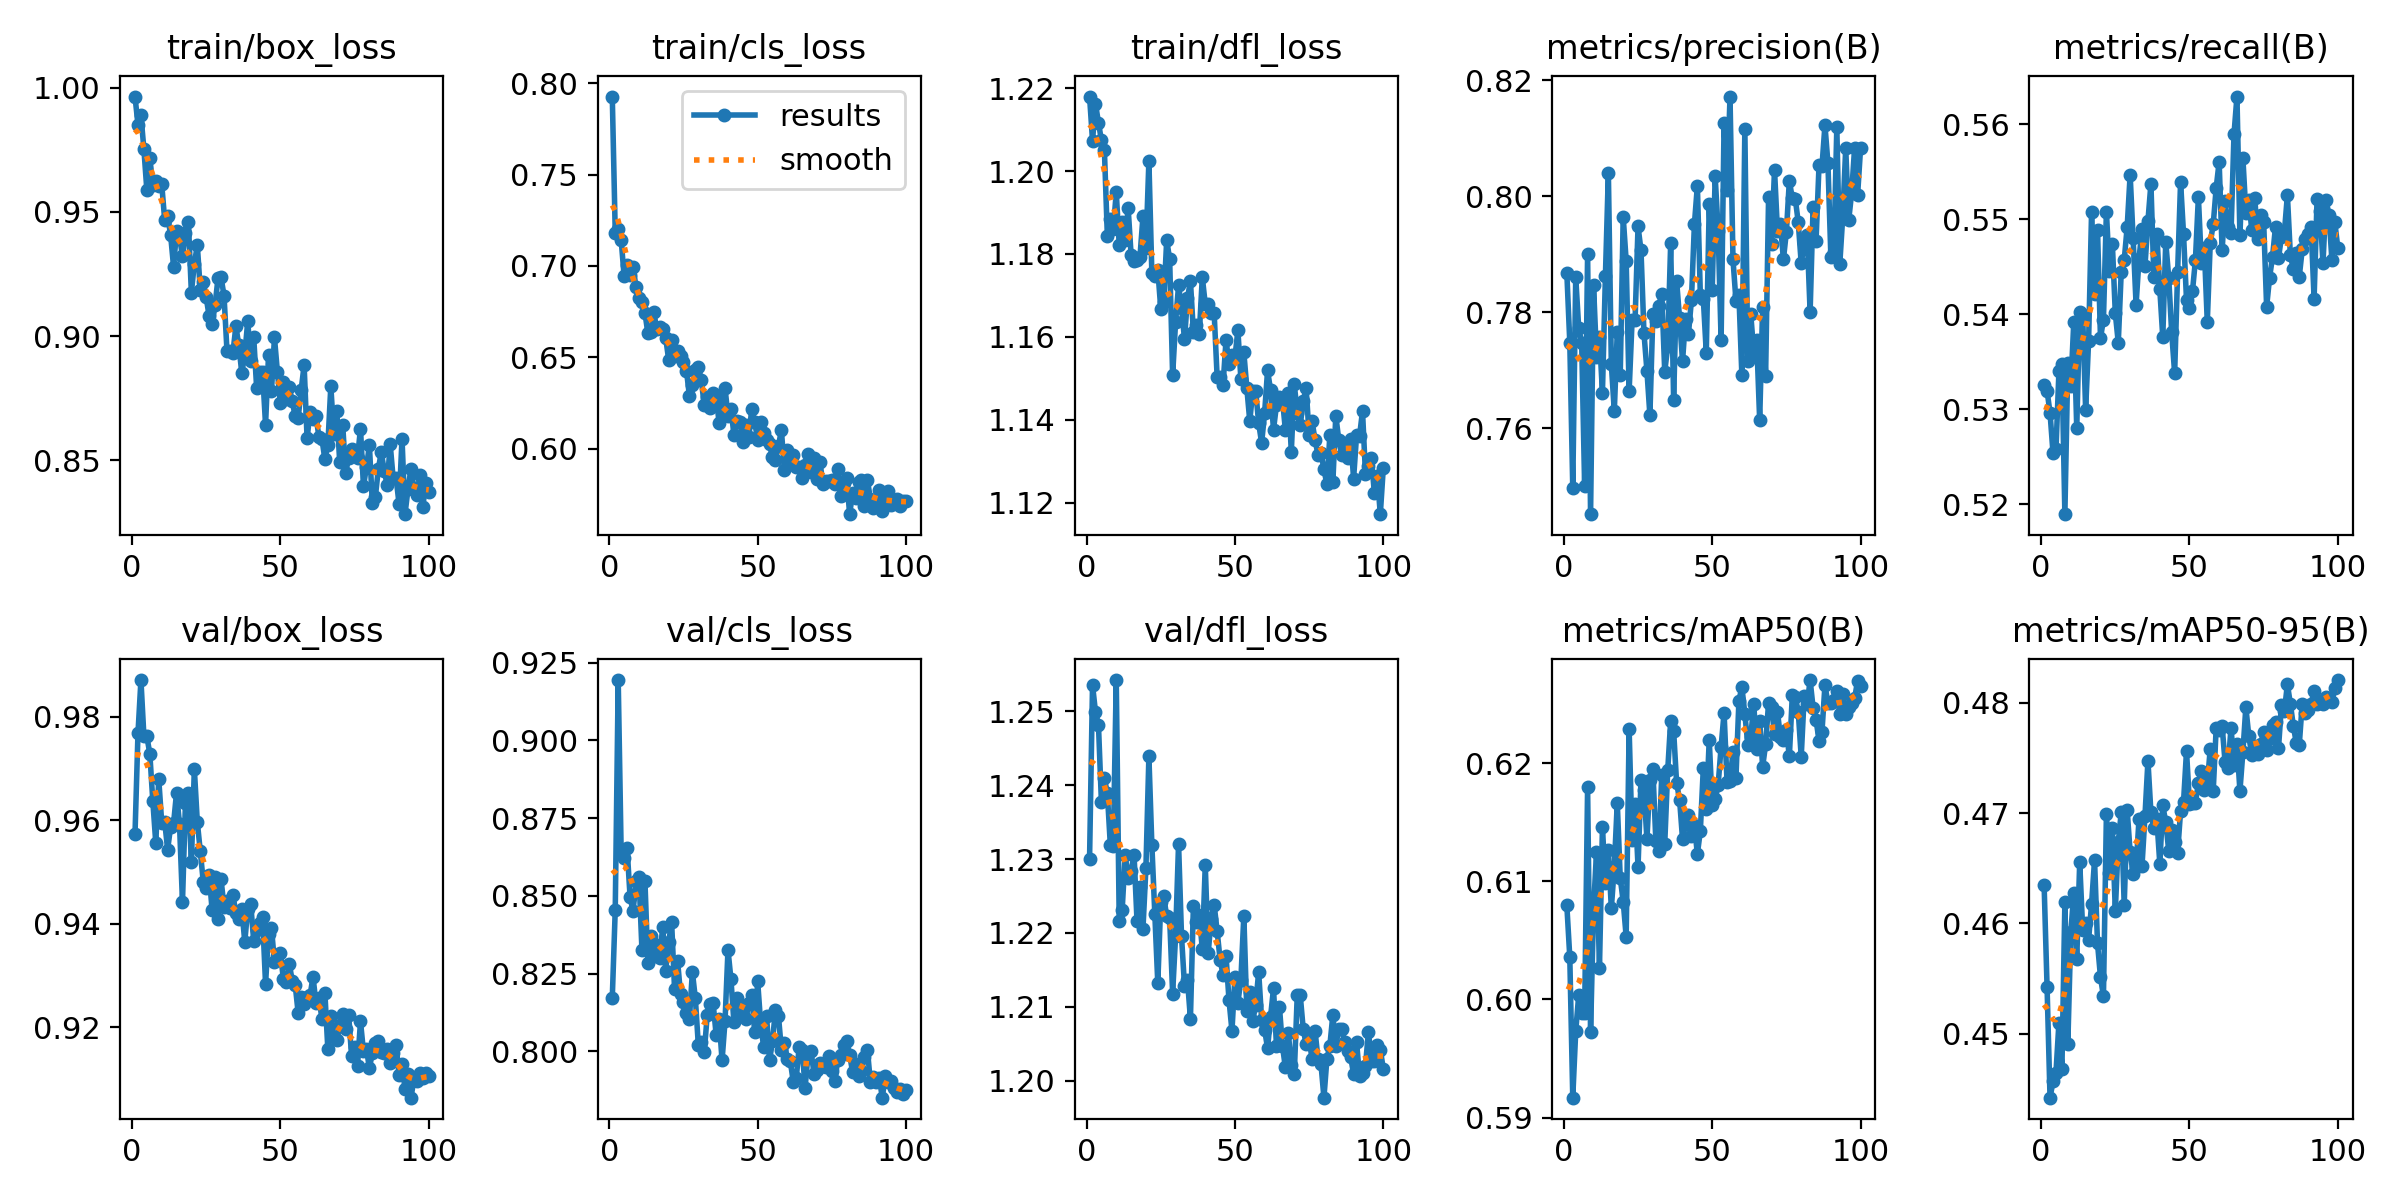

Source data for this figure (header and first rows):
epoch, time, train/box_loss, train/cls_loss, train/dfl_loss, metrics/precision(B), metrics/recall(B), metrics/mAP50(B), metrics/mAP50-95(B), val/box_loss, val/cls_loss, val/dfl_loss, lr/pg0, lr/pg1, lr/pg2
1, 163.4, 0.9964, 0.7927, 1.218, 0.7868, 0.5326, 0.608, 0.4635, 0.9574, 0.8172, 1.23, 0.0001748, 0.0001748, 0.0001748
2, 231.1, 0.9851, 0.7182, 1.207, 0.7748, 0.532, 0.6036, 0.4542, 0.9768, 0.8456, 1.254, 0.0003467, 0.0003467, 0.0003467
3, 294, 0.9889, 0.7203, 1.216, 0.7497, 0.5296, 0.5917, 0.4442, 0.9871, 0.9194, 1.25, 0.0005151, 0.0005151, 0.0005151
4, 356.1, 0.9752, 0.7141, 1.212, 0.786, 0.5254, 0.5973, 0.4457, 0.9763, 0.8636, 1.248, 0.0005104, 0.0005104, 0.0005104
5, 416.4, 0.9587, 0.6943, 1.207, 0.7773, 0.5258, 0.6004, 0.4465, 0.9763, 0.8621, 1.238, 0.0005052, 0.0005052, 0.0005052
6, 480.2, 0.9716, 0.7003, 1.205, 0.7747, 0.534, 0.5988, 0.451, 0.9728, 0.8653, 1.241, 0.0005, 0.0005, 0.0005
7, 549.5, 0.9608, 0.6949, 1.184, 0.7501, 0.5347, 0.5988, 0.4468, 0.9638, 0.8497, 1.239, 0.0004948, 0.0004948, 0.0004948
8, 612.9, 0.9623, 0.6996, 1.188, 0.79, 0.519, 0.6179, 0.4619, 0.9557, 0.8451, 1.232, 0.0004895, 0.0004895, 0.0004895
9, 673.7, 0.9604, 0.6883, 1.186, 0.7452, 0.5349, 0.5972, 0.4491, 0.968, 0.8547, 1.232, 0.0004843, 0.0004843, 0.0004843
10, 734.5, 0.9612, 0.6825, 1.195, 0.7847, 0.5325, 0.6076, 0.4592, 0.9596, 0.856, 1.254, 0.0004791, 0.0004791, 0.0004791
11, 797.3, 0.9468, 0.6804, 1.182, 0.7724, 0.5391, 0.6125, 0.4627, 0.9598, 0.8326, 1.222, 0.0004739, 0.0004739, 0.0004739
12, 865.8, 0.9485, 0.6744, 1.188, 0.7758, 0.528, 0.6027, 0.4567, 0.9544, 0.855, 1.223, 0.0004687, 0.0004687, 0.0004687
13, 925.5, 0.9407, 0.663, 1.183, 0.7662, 0.5402, 0.6146, 0.4656, 0.9588, 0.8284, 1.231, 0.0004635, 0.0004635, 0.0004635
14, 986.3, 0.9279, 0.6637, 1.191, 0.7862, 0.5399, 0.6099, 0.4594, 0.9594, 0.837, 1.227, 0.0004583, 0.0004583, 0.0004583
15, 1046, 0.9423, 0.6745, 1.18, 0.804, 0.53, 0.6126, 0.46, 0.9653, 0.8307, 1.228, 0.0004531, 0.0004531, 0.0004531
16, 1108, 0.94, 0.6652, 1.178, 0.7711, 0.5372, 0.6077, 0.4585, 0.9593, 0.8341, 1.231, 0.0004479, 0.0004479, 0.0004479
17, 1176, 0.9321, 0.6666, 1.179, 0.7629, 0.5507, 0.6112, 0.4617, 0.9442, 0.8302, 1.222, 0.0004427, 0.0004427, 0.0004427
18, 1245, 0.9416, 0.6657, 1.179, 0.7766, 0.5421, 0.6167, 0.4657, 0.9634, 0.84, 1.226, 0.0004375, 0.0004375, 0.0004375
19, 1314, 0.9457, 0.6606, 1.189, 0.7692, 0.5489, 0.6103, 0.4582, 0.9653, 0.826, 1.221, 0.0004323, 0.0004323, 0.0004323
20, 1382, 0.9175, 0.6486, 1.181, 0.7964, 0.5375, 0.6083, 0.4551, 0.9519, 0.8352, 1.229, 0.0004271, 0.0004271, 0.0004271
21, 1450, 0.9292, 0.6595, 1.202, 0.7889, 0.5394, 0.6053, 0.4534, 0.9699, 0.8415, 1.244, 0.0004219, 0.0004219, 0.0004219
22, 1518, 0.9366, 0.6505, 1.175, 0.7664, 0.5508, 0.6229, 0.4699, 0.9597, 0.8199, 1.232, 0.0004166, 0.0004166, 0.0004166
23, 1586, 0.9187, 0.6536, 1.175, 0.7787, 0.5445, 0.6135, 0.4645, 0.9541, 0.8292, 1.223, 0.0004114, 0.0004114, 0.0004114
24, 1655, 0.9216, 0.6508, 1.176, 0.7786, 0.5474, 0.6166, 0.4686, 0.9482, 0.8184, 1.213, 0.0004062, 0.0004062, 0.0004062
25, 1723, 0.9155, 0.6472, 1.167, 0.7948, 0.5401, 0.6112, 0.4611, 0.9469, 0.8158, 1.224, 0.000401, 0.000401, 0.000401
26, 1791, 0.9079, 0.6427, 1.168, 0.7907, 0.537, 0.6186, 0.4674, 0.9495, 0.8125, 1.225, 0.0003958, 0.0003958, 0.0003958
27, 1860, 0.9047, 0.6288, 1.183, 0.7764, 0.5445, 0.6178, 0.4701, 0.9426, 0.8105, 1.222, 0.0003906, 0.0003906, 0.0003906
28, 1926, 0.9127, 0.6346, 1.179, 0.7699, 0.5457, 0.6136, 0.4617, 0.9491, 0.8256, 1.222, 0.0003854, 0.0003854, 0.0003854
29, 1988, 0.9236, 0.6429, 1.151, 0.7622, 0.5492, 0.6186, 0.4702, 0.941, 0.817, 1.212, 0.0003802, 0.0003802, 0.0003802
30, 2050, 0.9237, 0.6447, 1.164, 0.7796, 0.5547, 0.6195, 0.4664, 0.9486, 0.8021, 1.22, 0.000375, 0.000375, 0.000375
31, 2112, 0.9163, 0.6375, 1.172, 0.7785, 0.548, 0.6134, 0.4645, 0.9434, 0.803, 1.232, 0.0003698, 0.0003698, 0.0003698
32, 2173, 0.894, 0.6238, 1.167, 0.7812, 0.541, 0.6126, 0.4651, 0.9444, 0.7997, 1.22, 0.0003646, 0.0003646, 0.0003646
33, 2235, 0.894, 0.6281, 1.159, 0.7831, 0.5459, 0.619, 0.4695, 0.9431, 0.8117, 1.213, 0.0003594, 0.0003594, 0.0003594
34, 2298, 0.8933, 0.6222, 1.169, 0.7698, 0.5489, 0.6132, 0.4652, 0.9456, 0.8153, 1.214, 0.0003542, 0.0003542, 0.0003542
35, 2363, 0.9039, 0.6306, 1.173, 0.7741, 0.5451, 0.6194, 0.4698, 0.9421, 0.8155, 1.208, 0.0003489, 0.0003489, 0.0003489
36, 2425, 0.8963, 0.6295, 1.161, 0.7919, 0.5498, 0.6236, 0.4747, 0.9409, 0.8054, 1.224, 0.0003437, 0.0003437, 0.0003437
37, 2487, 0.885, 0.6139, 1.163, 0.7648, 0.5537, 0.6228, 0.4701, 0.9428, 0.8105, 1.221, 0.0003385, 0.0003385, 0.0003385
38, 2548, 0.8927, 0.6237, 1.161, 0.7854, 0.5439, 0.6183, 0.4686, 0.9365, 0.7971, 1.222, 0.0003333, 0.0003333, 0.0003333
39, 2610, 0.906, 0.6332, 1.174, 0.7789, 0.5484, 0.6169, 0.4694, 0.9429, 0.8097, 1.218, 0.0003281, 0.0003281, 0.0003281
40, 2671, 0.89, 0.6179, 1.168, 0.7716, 0.5426, 0.6136, 0.4654, 0.9438, 0.8327, 1.229, 0.0003229, 0.0003229, 0.0003229
41, 2733, 0.8998, 0.6219, 1.168, 0.7789, 0.5376, 0.6148, 0.4707, 0.9367, 0.8232, 1.217, 0.0003177, 0.0003177, 0.0003177
42, 2794, 0.8791, 0.6076, 1.166, 0.7763, 0.5476, 0.6157, 0.4692, 0.9388, 0.8093, 1.222, 0.0003125, 0.0003125, 0.0003125
43, 2854, 0.8856, 0.615, 1.166, 0.7821, 0.5438, 0.6138, 0.4666, 0.9402, 0.8171, 1.224, 0.0003073, 0.0003073, 0.0003073
44, 2918, 0.8854, 0.6148, 1.15, 0.7952, 0.5381, 0.6148, 0.4685, 0.9413, 0.815, 1.22, 0.0003021, 0.0003021, 0.0003021
45, 2985, 0.8643, 0.6038, 1.15, 0.8018, 0.5338, 0.6123, 0.4674, 0.9284, 0.8117, 1.216, 0.0002969, 0.0002969, 0.0002969
46, 3045, 0.8923, 0.613, 1.148, 0.783, 0.5444, 0.6143, 0.4664, 0.9381, 0.8103, 1.214, 0.0002917, 0.0002917, 0.0002917
47, 3103, 0.8779, 0.6062, 1.159, 0.7824, 0.5539, 0.6196, 0.4702, 0.9392, 0.8156, 1.217, 0.0002865, 0.0002865, 0.0002865
48, 3163, 0.8995, 0.6216, 1.154, 0.773, 0.5484, 0.6161, 0.471, 0.9326, 0.8181, 1.211, 0.0002813, 0.0002813, 0.0002813
49, 3223, 0.8855, 0.6147, 1.156, 0.7986, 0.5415, 0.622, 0.4756, 0.9338, 0.8062, 1.207, 0.000276, 0.000276, 0.000276
50, 3283, 0.8729, 0.6048, 1.155, 0.7839, 0.5406, 0.6164, 0.4708, 0.9344, 0.8226, 1.214, 0.0002708, 0.0002708, 0.0002708
51, 3343, 0.8816, 0.6146, 1.162, 0.8034, 0.5424, 0.6169, 0.4709, 0.9294, 0.8092, 1.211, 0.0002656, 0.0002656, 0.0002656
52, 3402, 0.8749, 0.6087, 1.15, 0.794, 0.5457, 0.6182, 0.4709, 0.9287, 0.8015, 1.214, 0.0002604, 0.0002604, 0.0002604
53, 3461, 0.8794, 0.6045, 1.156, 0.7752, 0.5523, 0.6214, 0.4727, 0.9323, 0.8114, 1.222, 0.0002552, 0.0002552, 0.0002552
54, 3521, 0.8738, 0.6023, 1.148, 0.8126, 0.5454, 0.6243, 0.4738, 0.929, 0.7971, 1.209, 0.00025, 0.00025, 0.00025
55, 3580, 0.8677, 0.5952, 1.14, 0.8012, 0.547, 0.6184, 0.472, 0.9282, 0.8033, 1.212, 0.0002448, 0.0002448, 0.0002448
56, 3641, 0.8672, 0.5939, 1.147, 0.8172, 0.5392, 0.6185, 0.4726, 0.9227, 0.8134, 1.208, 0.0002396, 0.0002396, 0.0002396
57, 3701, 0.8783, 0.6014, 1.147, 0.7891, 0.5475, 0.621, 0.4758, 0.9258, 0.8115, 1.21, 0.0002344, 0.0002344, 0.0002344
58, 3767, 0.8883, 0.6101, 1.139, 0.782, 0.5494, 0.6188, 0.472, 0.9245, 0.8006, 1.215, 0.0002292, 0.0002292, 0.0002292
59, 3831, 0.8589, 0.5884, 1.134, 0.783, 0.5533, 0.6253, 0.4777, 0.9259, 0.8027, 1.208, 0.000224, 0.000224, 0.000224
60, 3898, 0.8695, 0.5993, 1.142, 0.7691, 0.5561, 0.6265, 0.4775, 0.9262, 0.7976, 1.207, 0.0002188, 0.0002188, 0.0002188
... 40 more rows
